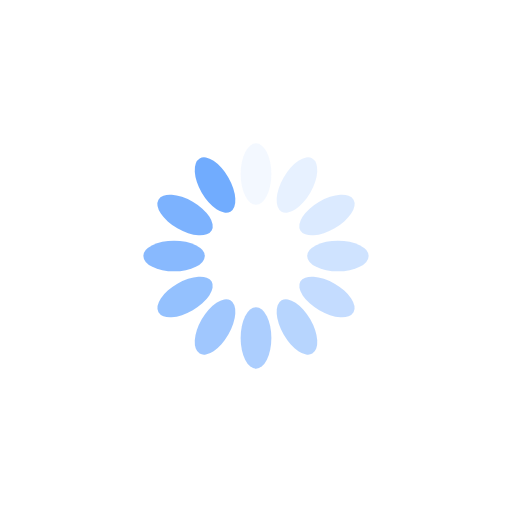
t = 0.00 s
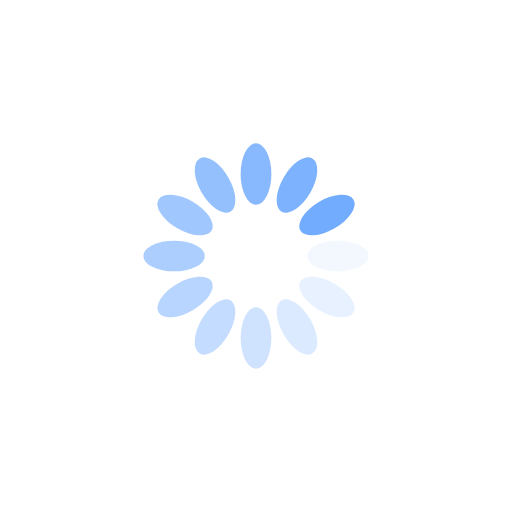
t = 0.25 s
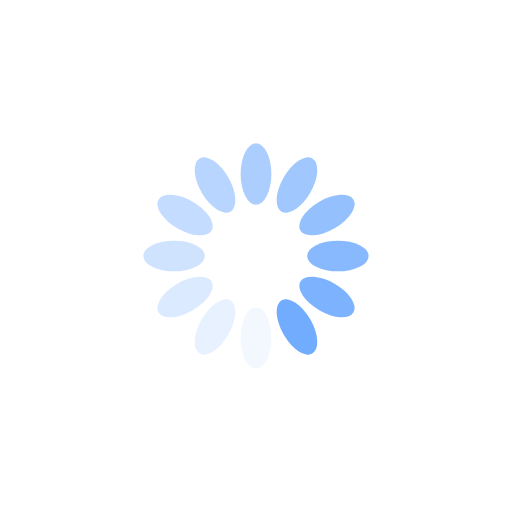
t = 0.50 s
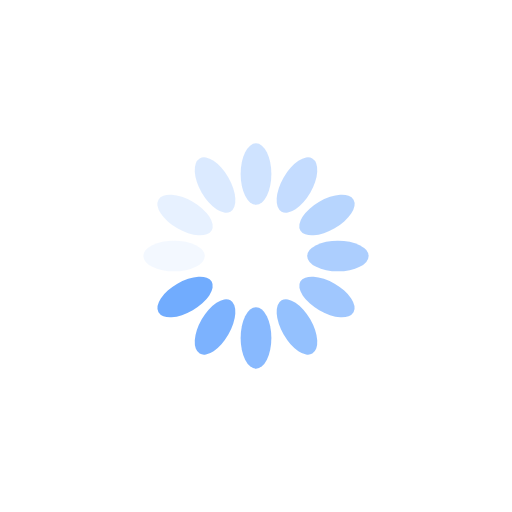
t = 0.75 s

The animated SVG that drew these frames (rendered in a browser with its animation timeline set to each time). Animation: 12 SMIL elements (animate=12); one cycle of 1.00 s, repeats indefinitely.

<?xml version="1.0" encoding="utf-8"?>
<svg xmlns="http://www.w3.org/2000/svg" xmlns:xlink="http://www.w3.org/1999/xlink" style="margin: auto; background: none; display: block; shape-rendering: auto;" width="264px" height="264px" viewBox="0 0 100 100" preserveAspectRatio="xMidYMid">
<g transform="rotate(0 50 50)">
  <rect x="47" y="28" rx="3" ry="6" width="6" height="12" fill="#71acfe">
    <animate attributeName="opacity" values="1;0" keyTimes="0;1" dur="1s" begin="-0.9166666666666666s" repeatCount="indefinite"></animate>
  </rect>
</g><g transform="rotate(30 50 50)">
  <rect x="47" y="28" rx="3" ry="6" width="6" height="12" fill="#71acfe">
    <animate attributeName="opacity" values="1;0" keyTimes="0;1" dur="1s" begin="-0.8333333333333334s" repeatCount="indefinite"></animate>
  </rect>
</g><g transform="rotate(60 50 50)">
  <rect x="47" y="28" rx="3" ry="6" width="6" height="12" fill="#71acfe">
    <animate attributeName="opacity" values="1;0" keyTimes="0;1" dur="1s" begin="-0.75s" repeatCount="indefinite"></animate>
  </rect>
</g><g transform="rotate(90 50 50)">
  <rect x="47" y="28" rx="3" ry="6" width="6" height="12" fill="#71acfe">
    <animate attributeName="opacity" values="1;0" keyTimes="0;1" dur="1s" begin="-0.6666666666666666s" repeatCount="indefinite"></animate>
  </rect>
</g><g transform="rotate(120 50 50)">
  <rect x="47" y="28" rx="3" ry="6" width="6" height="12" fill="#71acfe">
    <animate attributeName="opacity" values="1;0" keyTimes="0;1" dur="1s" begin="-0.5833333333333334s" repeatCount="indefinite"></animate>
  </rect>
</g><g transform="rotate(150 50 50)">
  <rect x="47" y="28" rx="3" ry="6" width="6" height="12" fill="#71acfe">
    <animate attributeName="opacity" values="1;0" keyTimes="0;1" dur="1s" begin="-0.5s" repeatCount="indefinite"></animate>
  </rect>
</g><g transform="rotate(180 50 50)">
  <rect x="47" y="28" rx="3" ry="6" width="6" height="12" fill="#71acfe">
    <animate attributeName="opacity" values="1;0" keyTimes="0;1" dur="1s" begin="-0.4166666666666667s" repeatCount="indefinite"></animate>
  </rect>
</g><g transform="rotate(210 50 50)">
  <rect x="47" y="28" rx="3" ry="6" width="6" height="12" fill="#71acfe">
    <animate attributeName="opacity" values="1;0" keyTimes="0;1" dur="1s" begin="-0.3333333333333333s" repeatCount="indefinite"></animate>
  </rect>
</g><g transform="rotate(240 50 50)">
  <rect x="47" y="28" rx="3" ry="6" width="6" height="12" fill="#71acfe">
    <animate attributeName="opacity" values="1;0" keyTimes="0;1" dur="1s" begin="-0.25s" repeatCount="indefinite"></animate>
  </rect>
</g><g transform="rotate(270 50 50)">
  <rect x="47" y="28" rx="3" ry="6" width="6" height="12" fill="#71acfe">
    <animate attributeName="opacity" values="1;0" keyTimes="0;1" dur="1s" begin="-0.16666666666666666s" repeatCount="indefinite"></animate>
  </rect>
</g><g transform="rotate(300 50 50)">
  <rect x="47" y="28" rx="3" ry="6" width="6" height="12" fill="#71acfe">
    <animate attributeName="opacity" values="1;0" keyTimes="0;1" dur="1s" begin="-0.08333333333333333s" repeatCount="indefinite"></animate>
  </rect>
</g><g transform="rotate(330 50 50)">
  <rect x="47" y="28" rx="3" ry="6" width="6" height="12" fill="#71acfe">
    <animate attributeName="opacity" values="1;0" keyTimes="0;1" dur="1s" begin="0s" repeatCount="indefinite"></animate>
  </rect>
</g>
<!-- [ldio] generated by https://loading.io/ --></svg>
